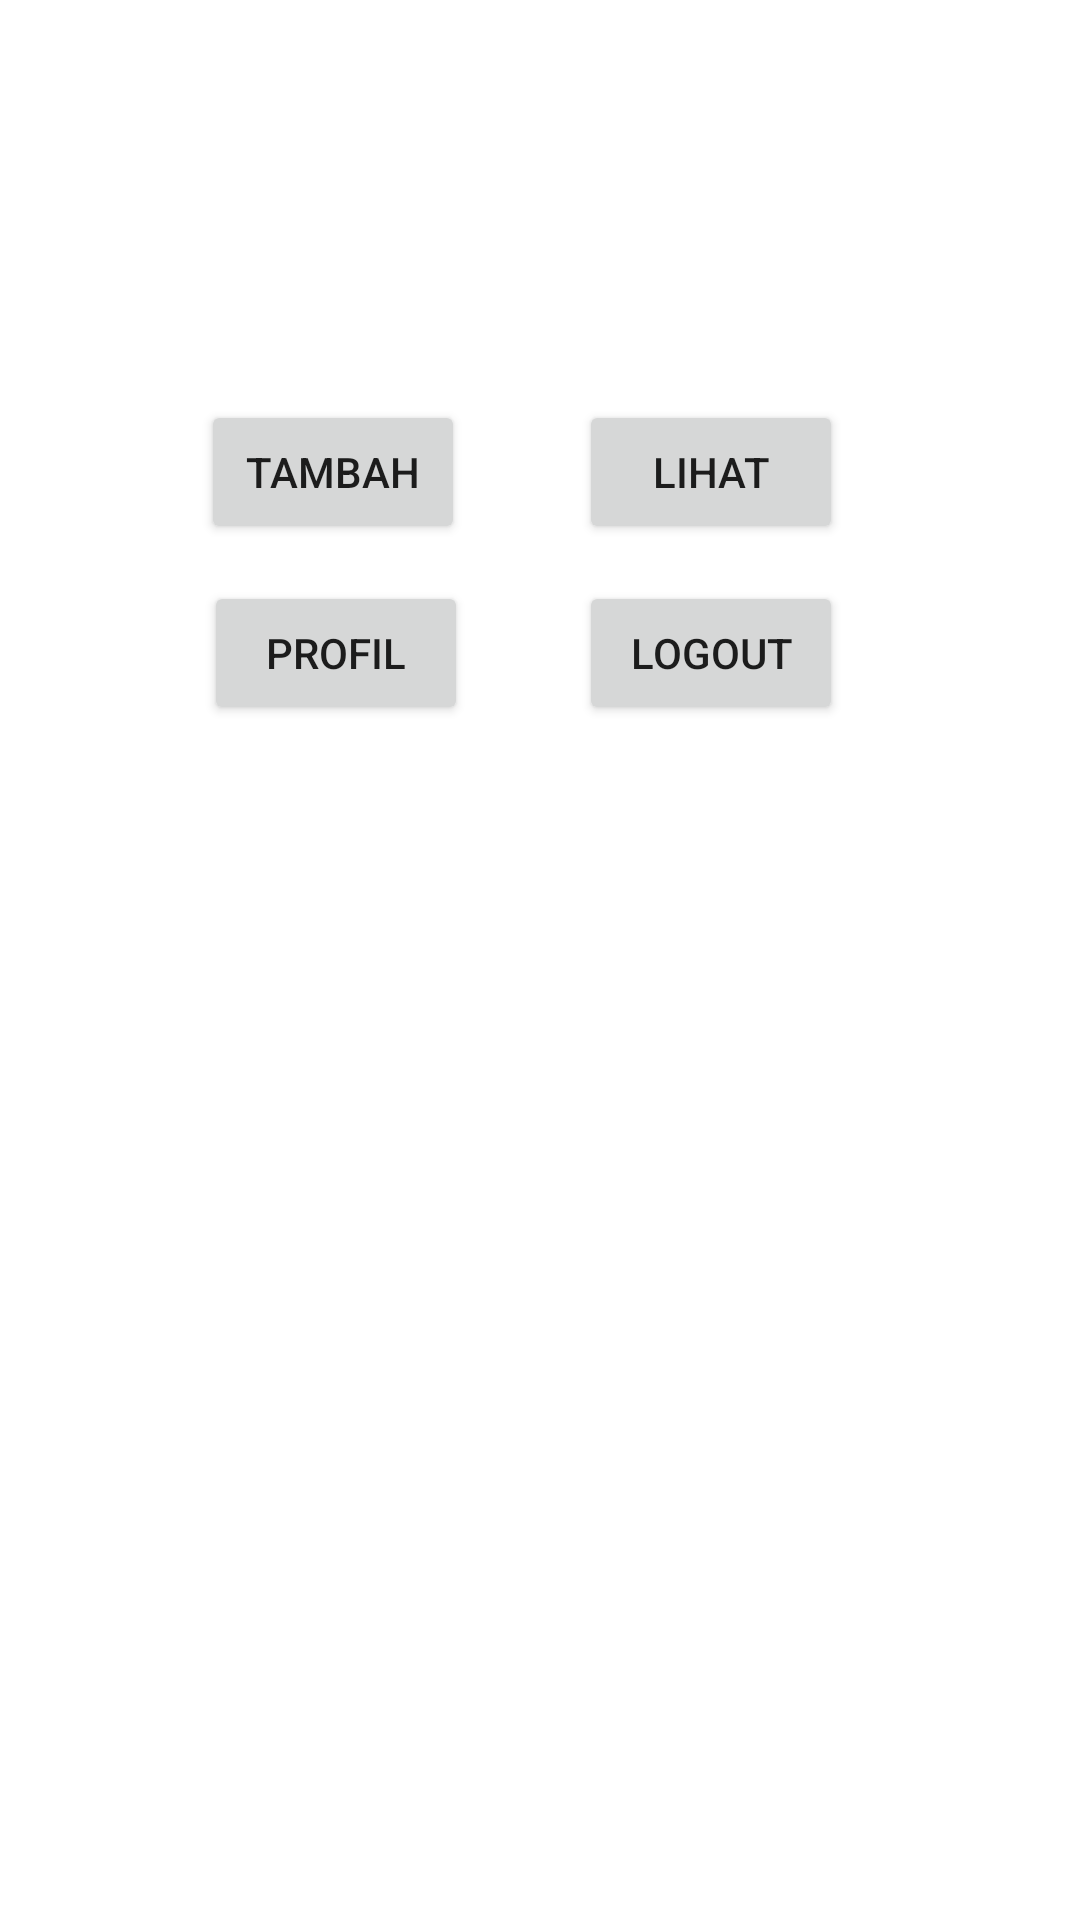

Layout XML and referenced resources for this Android screen:
<!-- AndroidManifest.xml: application theme Theme.StudiKasusDicky -->
<!-- res/layout/activity_menu.xml -->
<?xml version="1.0" encoding="utf-8"?>
<androidx.constraintlayout.widget.ConstraintLayout xmlns:android="http://schemas.android.com/apk/res/android"
    xmlns:app="http://schemas.android.com/apk/res-auto"
    xmlns:tools="http://schemas.android.com/tools"
    android:layout_width="match_parent"
    android:layout_height="match_parent"
    tools:context=".MenuActivity">

    <Button
        android:id="@+id/btn_tambah"
        android:layout_width="wrap_content"
        android:layout_height="wrap_content"
        android:text="Tambah"
        app:layout_constraintBottom_toBottomOf="parent"
        app:layout_constraintEnd_toEndOf="parent"
        app:layout_constraintHorizontal_bias="0.246"
        app:layout_constraintStart_toStartOf="parent"
        app:layout_constraintTop_toTopOf="parent"
        app:layout_constraintVertical_bias="0.225" />

    <Button
        android:id="@+id/btn_profil"
        android:layout_width="wrap_content"
        android:layout_height="wrap_content"
        android:text=" Profil "
        app:layout_constraintBottom_toBottomOf="parent"
        app:layout_constraintEnd_toEndOf="parent"
        app:layout_constraintHorizontal_bias="0.25"
        app:layout_constraintStart_toStartOf="parent"
        app:layout_constraintTop_toTopOf="parent"
        app:layout_constraintVertical_bias="0.327" />

    <Button
        android:id="@+id/btn_logout"
        android:layout_width="wrap_content"
        android:layout_height="wrap_content"
        android:text="Logout"
        app:layout_constraintBottom_toBottomOf="parent"
        app:layout_constraintEnd_toEndOf="parent"
        app:layout_constraintHorizontal_bias="0.71"
        app:layout_constraintStart_toStartOf="parent"
        app:layout_constraintTop_toTopOf="parent"
        app:layout_constraintVertical_bias="0.327" />

    <Button
        android:id="@+id/btn_lihat"
        android:layout_width="wrap_content"
        android:layout_height="wrap_content"
        android:text="Lihat"
        app:layout_constraintBottom_toBottomOf="parent"
        app:layout_constraintEnd_toEndOf="parent"
        app:layout_constraintHorizontal_bias="0.709"
        app:layout_constraintStart_toStartOf="parent"
        app:layout_constraintTop_toTopOf="parent"
        app:layout_constraintVertical_bias="0.225" />
</androidx.constraintlayout.widget.ConstraintLayout>
<!-- resources referenced by this layout -->
<resources>
  <style name="Theme.StudiKasusDicky" parent="Theme.MaterialComponents.DayNight.DarkActionBar">
          
          <item name="colorPrimary">@color/purple_500</item>
          <item name="colorPrimaryVariant">@color/purple_700</item>
          <item name="colorOnPrimary">@color/white</item>
          
          <item name="colorSecondary">@color/teal_200</item>
          <item name="colorSecondaryVariant">@color/teal_700</item>
          <item name="colorOnSecondary">@color/black</item>
          
          <item name="android:statusBarColor">?attr/colorPrimaryVariant</item>
          
      </style>
  <!-- not gathered from this repository: default colours our renderer supplied (Android Studio template values) -->
  <color name="purple_500">#FF6200EE</color>
  <color name="purple_700">#FF3700B3</color>
  <color name="teal_200">#FF03DAC5</color>
  <color name="teal_700">#FF018786</color>
  <color name="black">#FF000000</color>
  <color name="white">#FFFFFFFF</color>
</resources>
